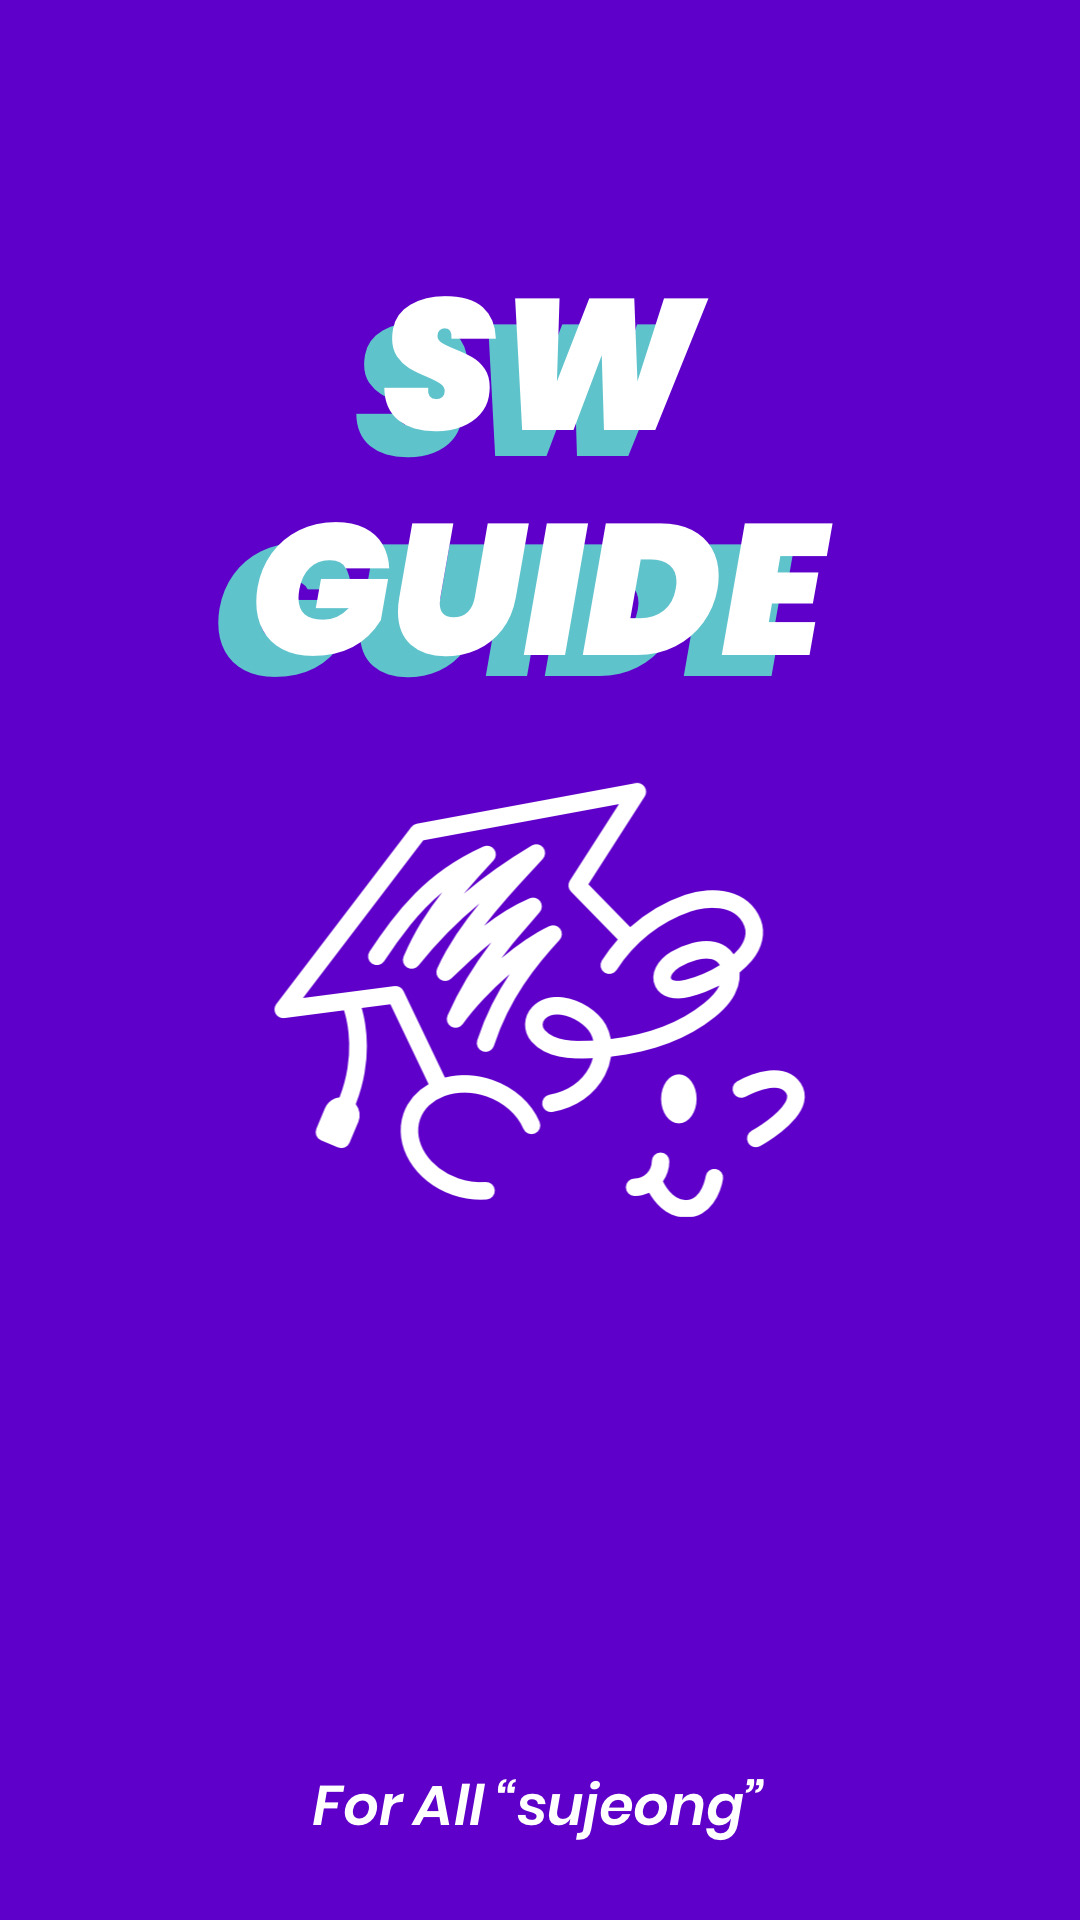

The Android layout XML behind this screen, and the referenced resources:
<!-- AndroidManifest.xml: application theme Theme.SW_Guide -->
<!-- res/layout/activity_splash.xml -->
<?xml version="1.0" encoding="utf-8"?>
<LinearLayout xmlns:android="http://schemas.android.com/apk/res/android"
    android:layout_width="match_parent"
    android:layout_height="match_parent"
    android:background="#5E00CA">
    <ImageView
        android:layout_width="match_parent"
        android:layout_height="match_parent"
        android:src="@drawable/splash"/>
</LinearLayout>
<!-- resources referenced by this layout -->
<resources>
  <!-- drawable splash: jpg bitmap (drawable, 180327 bytes) -->
  <style name="Theme.SW_Guide" parent="Theme.MaterialComponents.DayNight.NoActionBar">
          
          <item name="colorPrimary">@color/purple_200</item>
          <item name="colorPrimaryVariant">@color/purple_700</item>
          <item name="colorOnPrimary">@color/white</item>
          
          <item name="colorSecondary">@color/teal_200</item>
          <item name="colorSecondaryVariant">@color/teal_700</item>
          <item name="colorOnSecondary">@color/black</item>
          
          <item name="android:statusBarColor" tools:targetApi="l">?attr/colorPrimaryVariant</item>
          
          <item name="android:windowFullscreen">true</item>
          
          <item name="android:textViewStyle">@style/customTextViewFontStyle</item>
          <item name="android:buttonStyle">@style/customButtonFontStyle</item>
          <item name="android:editTextStyle">@style/customEditTextFontStyle</item>
          <item name="android:radioButtonStyle">@style/customRadioButtonFontStyle</item>
          <item name="android:checkboxStyle">@style/customCheckboxFontStyle</item>
  
      </style>
  <color name="purple_200">#FFBB86FC</color>
  <color name="purple_700">#FF3700B3</color>
  <color name="white">#FFFFFFFF</color>
  <color name="teal_200">#FF03DAC5</color>
  <color name="teal_700">#FF018786</color>
  <color name="black">#FF000000</color>
  <style name="customTextViewFontStyle" parent="@android:style/Widget.DeviceDefault.TextView">
          <item name="android:fontFamily">@font/font_res</item>
      </style>
  <style name="customButtonFontStyle" parent="@android:style/Widget.DeviceDefault.Button.Borderless">
          <item name="android:fontFamily">@font/font_res</item>
      </style>
  <style name="customEditTextFontStyle" parent="@android:style/Widget.DeviceDefault.EditText">
          <item name="android:fontFamily">@font/font_res</item>
      </style>
  <style name="customRadioButtonFontStyle" parent="@android:style/Widget.DeviceDefault.CompoundButton.RadioButton">
          <item name="android:fontFamily">@font/font_res</item>
      </style>
  <style name="customCheckboxFontStyle" parent="@android:style/Widget.DeviceDefault.CompoundButton.CheckBox">
          <item name="android:fontFamily">@font/font_res</item>
      </style>
</resources>
